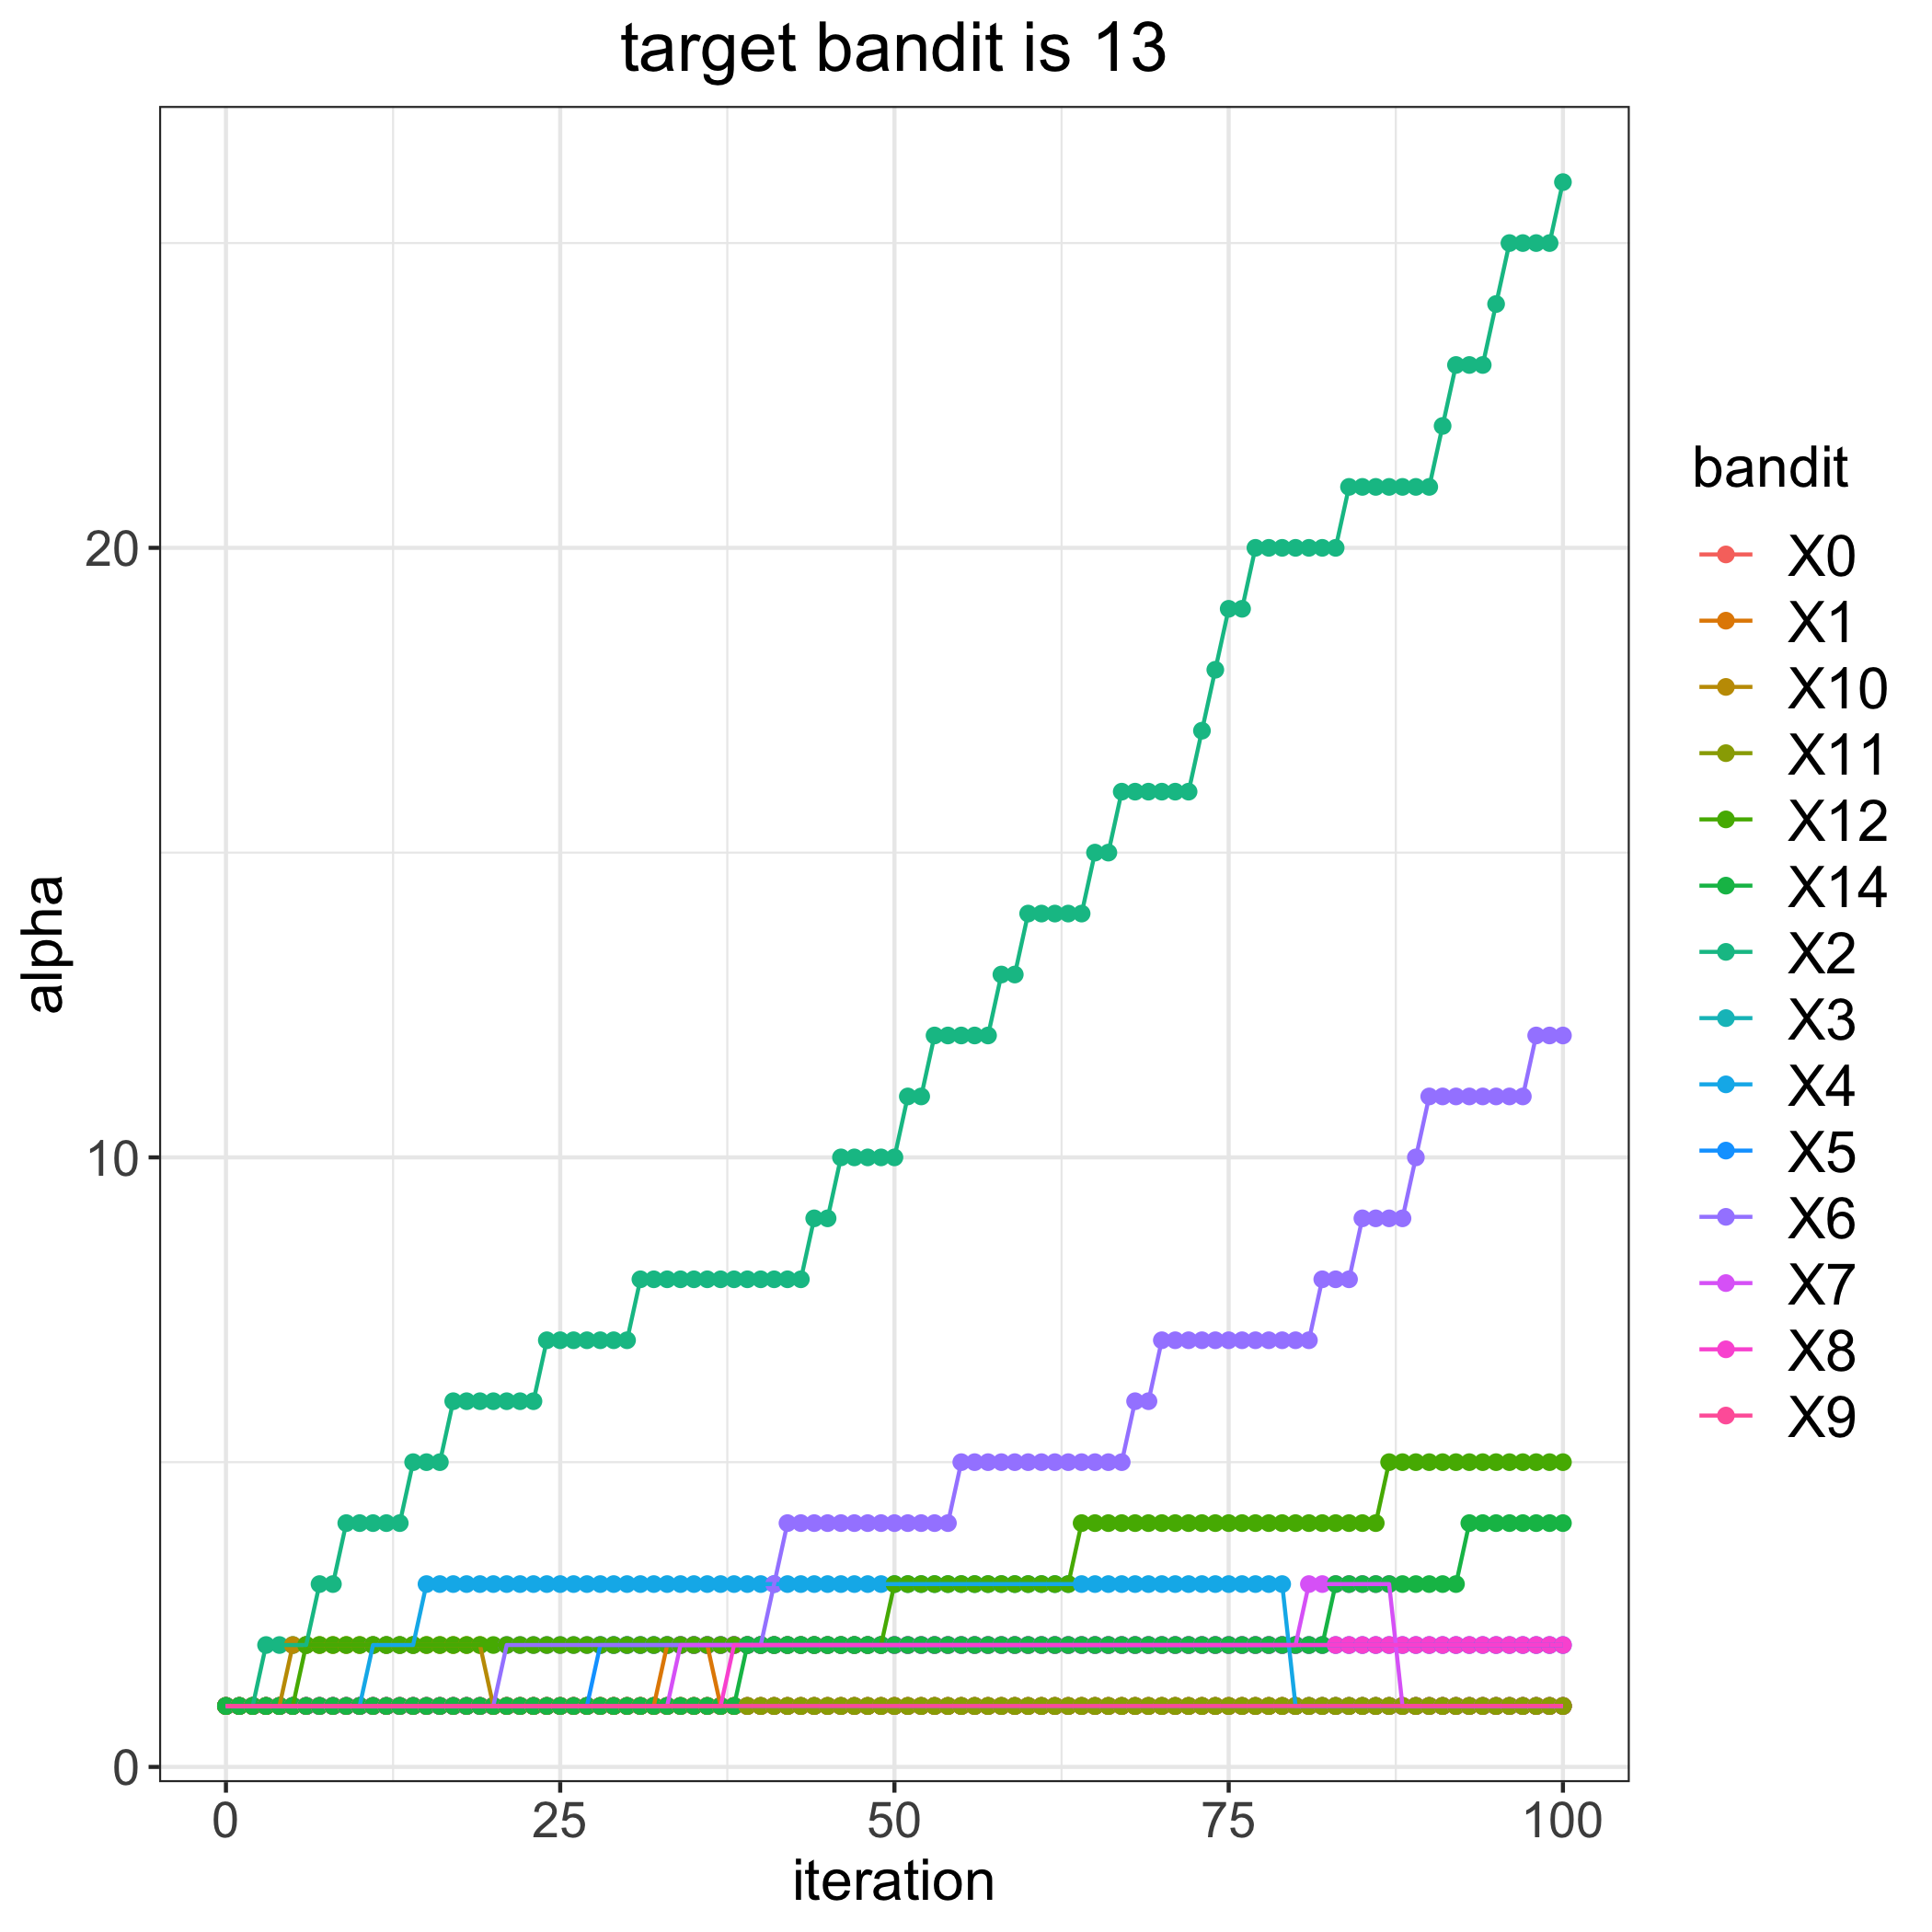

The table this chart was drawn from, first rows:
, 0, 1, 2, 3, 4, 5, 6, 7, 8, 9, 10, 11, 12, 14
0, 1, 1, 1, 1, 1, 1, 1, 1, 1, 1, 1, 1, 1, 1
1, 1, 1, 1, 1, 1, 1, 1, 1, 1, 1, 1, 1, 1, 1
2, 1, 1, 1, 1, 1, 1, 1, 1, 1, 1, 1, 1, 1, 1
3, 1, 1, 2, 1, 1, 1, 1, 1, 1, 1, 1, 1, 1, 1
4, 1, 1, 2, 1, 1, 1, 1, 1, 1, 1, 1, 1, 1, 1
5, 1, 1, 2, 1, 1, 1, 1, 1, 1, 1, 2, 1, 1, 1
6, 1, 1, 2, 1, 1, 1, 1, 1, 1, 1, 2, 1, 2, 1
7, 1, 1, 3, 1, 1, 1, 1, 1, 1, 1, 2, 1, 2, 1
8, 1, 1, 3, 1, 1, 1, 1, 1, 1, 1, 2, 1, 2, 1
9, 1, 1, 4, 1, 1, 1, 1, 1, 1, 1, 2, 1, 2, 1
10, 1, 1, 4, 1, 1, 1, 1, 1, 1, 1, 2, 1, 2, 1
11, 1, 1, 4, 1, 2, 1, 1, 1, 1, 1, 2, 1, 2, 1
12, 1, 1, 4, 1, 2, 1, 1, 1, 1, 1, 2, 1, 2, 1
13, 1, 1, 4, 1, 2, 1, 1, 1, 1, 1, 2, 1, 2, 1
14, 1, 1, 5, 1, 2, 1, 1, 1, 1, 1, 2, 1, 2, 1
15, 1, 1, 5, 1, 3, 1, 1, 1, 1, 1, 2, 1, 2, 1
16, 1, 1, 5, 1, 3, 1, 1, 1, 1, 1, 2, 1, 2, 1
17, 1, 1, 6, 1, 3, 1, 1, 1, 1, 1, 2, 1, 2, 1
18, 1, 1, 6, 1, 3, 1, 1, 1, 1, 1, 2, 1, 2, 1
19, 1, 1, 6, 1, 3, 1, 1, 1, 1, 1, 2, 1, 2, 1
20, 1, 1, 6, 1, 3, 1, 1, 1, 1, 1, 1, 1, 2, 1
21, 1, 1, 6, 1, 3, 1, 2, 1, 1, 1, 1, 1, 2, 1
22, 1, 1, 6, 1, 3, 1, 2, 1, 1, 1, 1, 1, 2, 1
23, 1, 1, 6, 1, 3, 1, 2, 1, 1, 1, 1, 1, 2, 1
24, 1, 1, 7, 1, 3, 1, 2, 1, 1, 1, 1, 1, 2, 1
25, 1, 1, 7, 1, 3, 1, 2, 1, 1, 1, 1, 1, 2, 1
26, 1, 1, 7, 1, 3, 1, 2, 1, 1, 1, 1, 1, 2, 1
27, 1, 1, 7, 1, 3, 1, 2, 1, 1, 1, 1, 1, 2, 1
28, 1, 1, 7, 1, 3, 2, 2, 1, 1, 1, 1, 1, 2, 1
29, 1, 1, 7, 1, 3, 2, 2, 1, 1, 1, 1, 1, 2, 1
30, 1, 1, 7, 1, 3, 2, 2, 1, 1, 1, 1, 1, 2, 1
31, 1, 1, 8, 1, 3, 2, 2, 1, 1, 1, 1, 1, 2, 1
32, 1, 1, 8, 1, 3, 2, 2, 1, 1, 1, 1, 1, 2, 1
33, 1, 2, 8, 1, 3, 2, 2, 1, 1, 1, 1, 1, 2, 1
34, 1, 2, 8, 1, 3, 2, 2, 2, 1, 1, 1, 1, 2, 1
35, 1, 2, 8, 1, 3, 2, 2, 2, 1, 1, 1, 1, 2, 1
36, 1, 2, 8, 1, 3, 2, 2, 2, 1, 1, 1, 1, 2, 1
37, 1, 1, 8, 1, 3, 2, 2, 2, 1, 1, 1, 1, 2, 1
38, 1, 1, 8, 1, 3, 2, 2, 2, 2, 1, 1, 1, 2, 1
39, 1, 1, 8, 1, 3, 2, 2, 2, 2, 1, 1, 1, 2, 2
40, 1, 1, 8, 1, 3, 2, 2, 2, 2, 1, 1, 1, 2, 2
41, 1, 1, 8, 1, 3, 2, 3, 2, 2, 1, 1, 1, 2, 2
42, 1, 1, 8, 1, 3, 2, 4, 2, 2, 1, 1, 1, 2, 2
43, 1, 1, 8, 1, 3, 2, 4, 2, 2, 1, 1, 1, 2, 2
44, 1, 1, 9, 1, 3, 2, 4, 2, 2, 1, 1, 1, 2, 2
45, 1, 1, 9, 1, 3, 2, 4, 2, 2, 1, 1, 1, 2, 2
46, 1, 1, 10, 1, 3, 2, 4, 2, 2, 1, 1, 1, 2, 2
47, 1, 1, 10, 1, 3, 2, 4, 2, 2, 1, 1, 1, 2, 2
48, 1, 1, 10, 1, 3, 2, 4, 2, 2, 1, 1, 1, 2, 2
49, 1, 1, 10, 1, 3, 2, 4, 2, 2, 1, 1, 1, 2, 2
50, 1, 1, 10, 1, 3, 2, 4, 2, 2, 1, 1, 1, 3, 2
51, 1, 1, 11, 1, 3, 2, 4, 2, 2, 1, 1, 1, 3, 2
52, 1, 1, 11, 1, 3, 2, 4, 2, 2, 1, 1, 1, 3, 2
53, 1, 1, 12, 1, 3, 2, 4, 2, 2, 1, 1, 1, 3, 2
54, 1, 1, 12, 1, 3, 2, 4, 2, 2, 1, 1, 1, 3, 2
55, 1, 1, 12, 1, 3, 2, 5, 2, 2, 1, 1, 1, 3, 2
56, 1, 1, 12, 1, 3, 2, 5, 2, 2, 1, 1, 1, 3, 2
57, 1, 1, 12, 1, 3, 2, 5, 2, 2, 1, 1, 1, 3, 2
58, 1, 1, 13, 1, 3, 2, 5, 2, 2, 1, 1, 1, 3, 2
59, 1, 1, 13, 1, 3, 2, 5, 2, 2, 1, 1, 1, 3, 2
... 41 more rows
